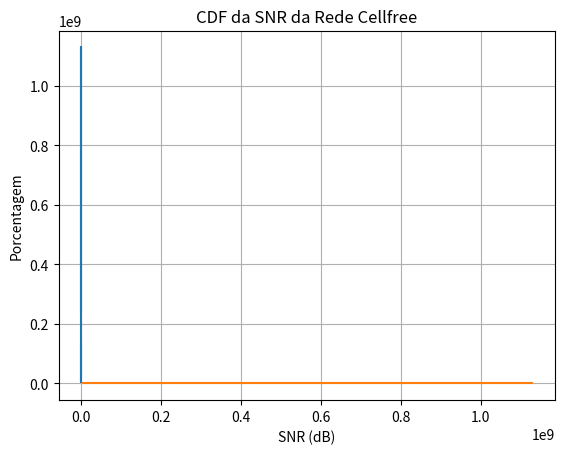

Write the Python code that produced this figure.
import numpy as np
import matplotlib.pyplot as plt

# Função que gera as coordenadas dos APs
def distribuir_APs(M):
    if M not in [1, 4, 9, 16, 25, 36, 49, 64, 100]:
        return None

    tamanho_quadrado = 1000
    lado_quadrado = int(np.sqrt(M))

    tamanho_celula = tamanho_quadrado // lado_quadrado

    # Criar coordenadas usando meshgrid
    x, y = np.meshgrid(np.arange(0.5 * tamanho_celula, tamanho_quadrado, tamanho_celula),
                      np.arange(0.5 * tamanho_celula, tamanho_quadrado, tamanho_celula))

    coordenadas_APs = np.column_stack((x.ravel(), y.ravel()))

    return coordenadas_APs

# Função que gera a distância entre a UE e a AP
def dAPUE(x_coord, y_coord, M):
  dAPUE = np.linalg.norm(np.array([x_coord, y_coord]) - M)
  return dAPUE

#Função que define o shadowing e muda ele a cada 10 passos
def find_shadowing(passos):
    shadowing = []

    valor_atual = np.random.lognormal(0, 2)  # Inicializa o shadowing com sigma = 2 [LINEAR]
    for i in range(passos):
        if (i) % 10 == 0 and i != 0:  # Atualiza o shadowing a cada 10 passos, exceto no passo 0
            valor_atual = np.random.lognormal(0, 2)
        shadowing.append(valor_atual)  # Adiciona o valor atual à lista
    return shadowing

# Função que calcula a potência recebida
def find_pot_rec(pot_trans, dist, d_0, shadowing):
    k = 1e-4
    n = 4
    if dist >= d_0:
        pot_rec_result = shadowing * (pot_trans * (k / ((dist) ** n))) #Obtem a potência recebida de cada AP

    return pot_rec_result # [LINEAR]


def calculate_snr(B_t, p_t, d_0, K_0, M, N, passos, shadowing):

    #UE irá se mover metro por metro e irá iniciar do ponto (0, 500) e irá até (1000, 500)
    x_coord = np.zeros(passos)
    y_coord = np.zeros(passos)
    for passo in range (passos):
        x_coord[passo] = (passo+1)
        y_coord[passo] = 500 

    ap_coord = distribuir_APs(M)
    power_noise = K_0*(B_t/N)
    distance = np.zeros(M)
    power_rec = np.zeros(passos)
    snr = np.zeros(M)
    snr_final = []

    for passo in range(passos):
        for index_AP in range(M):
            distance[index_AP] = dAPUE(x_coord[passo], y_coord[passo], ap_coord[index_AP])
            power_rec[passo] = find_pot_rec(p_t, distance[index_AP], d_0, shadowing[passo])
            snr[index_AP] = power_rec[passo]/power_noise
        snr_inter = np.sum(snr)
        snr_final.append(snr_inter)
        
    return snr_final

def calculate_capacity(B_t, p_t, d_0, K_0, M, N, passos, shadowing):
    snr = calculate_snr(B_t, p_t, d_0, K_0, M, N, passos, shadowing)
    b_c = B_t/N
    capacity = np.zeros(passos)
    for i in range(passos):
        capacity[i] = b_c * np.log2(1 + snr[i])
        
    return capacity

B_t, p_t, d_0, K_0 = 100e6, 1e3, 1, 1e-17 # Em MHz, mW, metros, mW/Hz respectivamente
M, K, N = 100, 1, 1 #Número de APs, UEs e Canais respectivamente

passos = 1000
shadow = find_shadowing(passos)
snr = calculate_snr(B_t, p_t, d_0, K_0, M, N, passos, shadow)
capacity = calculate_capacity(B_t, p_t, d_0, K_0, M, N, passos, shadow)
passos_array = np.arange(passos)
cdf_capacity = np.sort(capacity)

# Plotando a Capacidade pela distância percorrida
plt.plot(passos_array, capacity)
plt.xlabel('Passos')
plt.ylabel('Capacidade (bps)')
plt.title('Capacidade da Rede Cellfree')
plt.grid()
plt.show()

# Plotando a CDF da Capacidade
plt.plot(cdf_capacity, np.arange(0, len(capacity)) / len(capacity))
plt.xlabel('Capacidade (bps)')
plt.ylabel('Porcentagem')
plt.title('CDF da Capacidade da Rede Cellfree')
plt.grid()
plt.show()

snr_db = 10*np.log10(snr)
cdf_snr = np.sort(snr_db)

# Plotando a CDF da SNR
plt.plot(cdf_snr, np.arange(0, len(capacity)) / len(capacity))
plt.xlabel('SNR (dB)')
plt.ylabel('Porcentagem')
plt.title('CDF da SNR da Rede Cellfree')
plt.grid()
plt.show()


